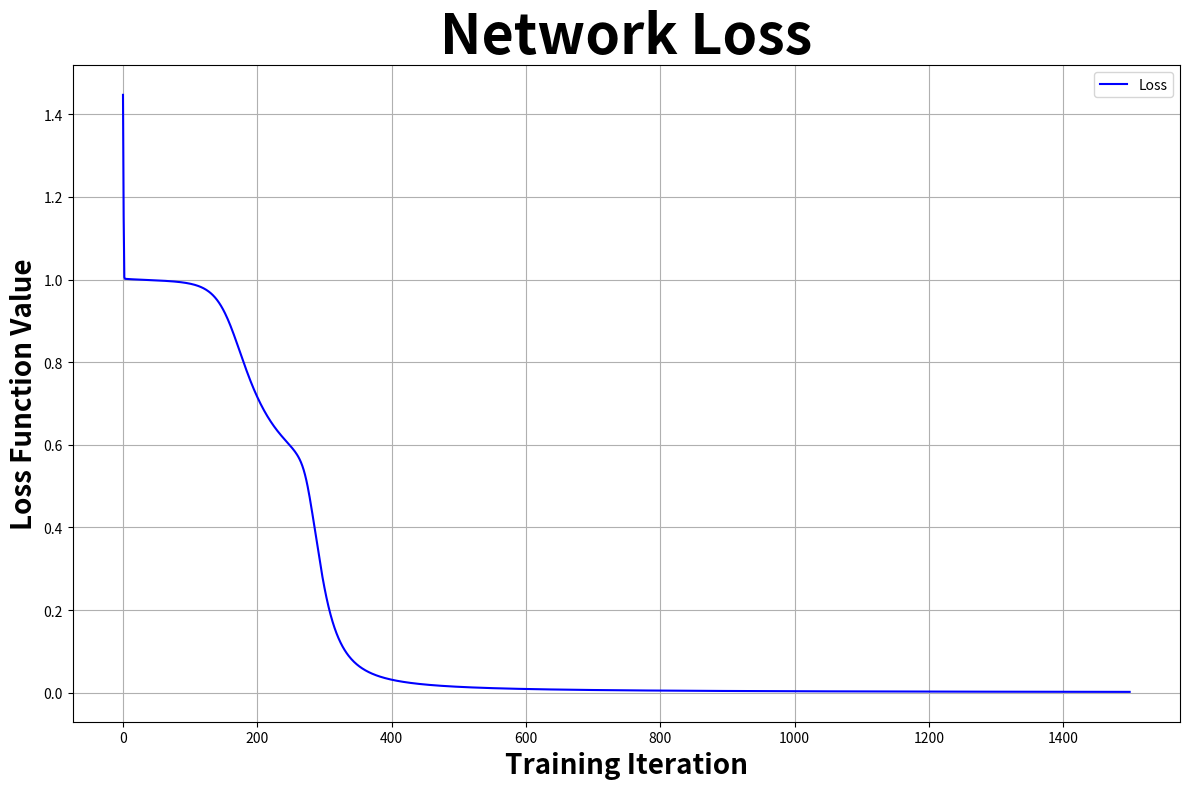

This figure's Python source:
"""
[redacted]
Nerual Network Projects with Python
Chapter 1 - Network from Scratch
26 April 2020
"""

            #### IMPORTS ####

import numpy as np
import matplotlib.pyplot as plt

            #### DEFINITIONS ####

def sigmoid (z):
    """ Sigmoid Activation Functions """
    return 1 / (1 + np.exp(-z))

def sigmoid_deriv (z):
    """ Derivative of Sigoid Activation Functions """
    return z * (1. - z)

class Neural_Network ():
    """ Create a Neural Network Instance """

    def __init__ (self,x,y):
        """ Initilize Network Instance """
        self.input = x
        self.y = y
        self.weights1 = np.random.rand(self.input.shape[1],4)
        self.weights2 = np.random.rand(4,1)
        self.output = np.zeros(self.y.shape)

    def feed_forward (self):
        """ Forward pass data through network """
        self.layer1 = sigmoid(np.dot(self.input,self.weights1))
        self.output = sigmoid(np.dot(self.layer1,self.weights2))

    def back_prop (self):
        """ Backward propagate throught network """

        # compute gradients
        d_weights2 = np.dot(self.layer1.T,2*(self.y-self.output)*
                            sigmoid_deriv(self.output))
        d_weights1 = np.dot(self.input.T, (np.dot(2*(self.y-self.output) * 
                            sigmoid_deriv(self.output),self.weights2.T) *
                            sigmoid_deriv(self.layer1)))
        # update weights w/ gradients
        self.weights1 += d_weights1
        self.weights2 += d_weights2

    def loss_value (self):
        """ Comput loss value at current iteration """
        return np.sum((self.output - self.y )**2)

            #### MAIN EXECUTABLE ####

if __name__ == '__main__':
    """ Run Neural Network """

    # Training data set
    X = np.array([[0,0,1],
                  [0,1,1],
                  [1,0,1],
                  [1,1,1]])
    y = np.array([[0],[1],[1],[0]])

    # Create network  and list for loss
    NN = Neural_Network(X,y)
    losses = np.array([])
    n_iters = 1500

    # train for N iters
    for i in range (n_iters):
        NN.feed_forward()
        losses = np.append(losses,NN.loss_value())
        NN.back_prop()

    print(NN.output)

    # Plot Loss function
    plt.figure(figsize=(12,8))
    plt.title("Network Loss",size=40,weight='bold')
    plt.xlabel("Training Iteration",size=20,weight='bold')
    plt.ylabel("Loss Function Value",size=20,weight='bold')
    plt.plot(np.arange(0,n_iters),losses,
             color='blue',label='Loss')
    plt.legend()
    plt.grid()
    plt.tight_layout()
    plt.show()
    
